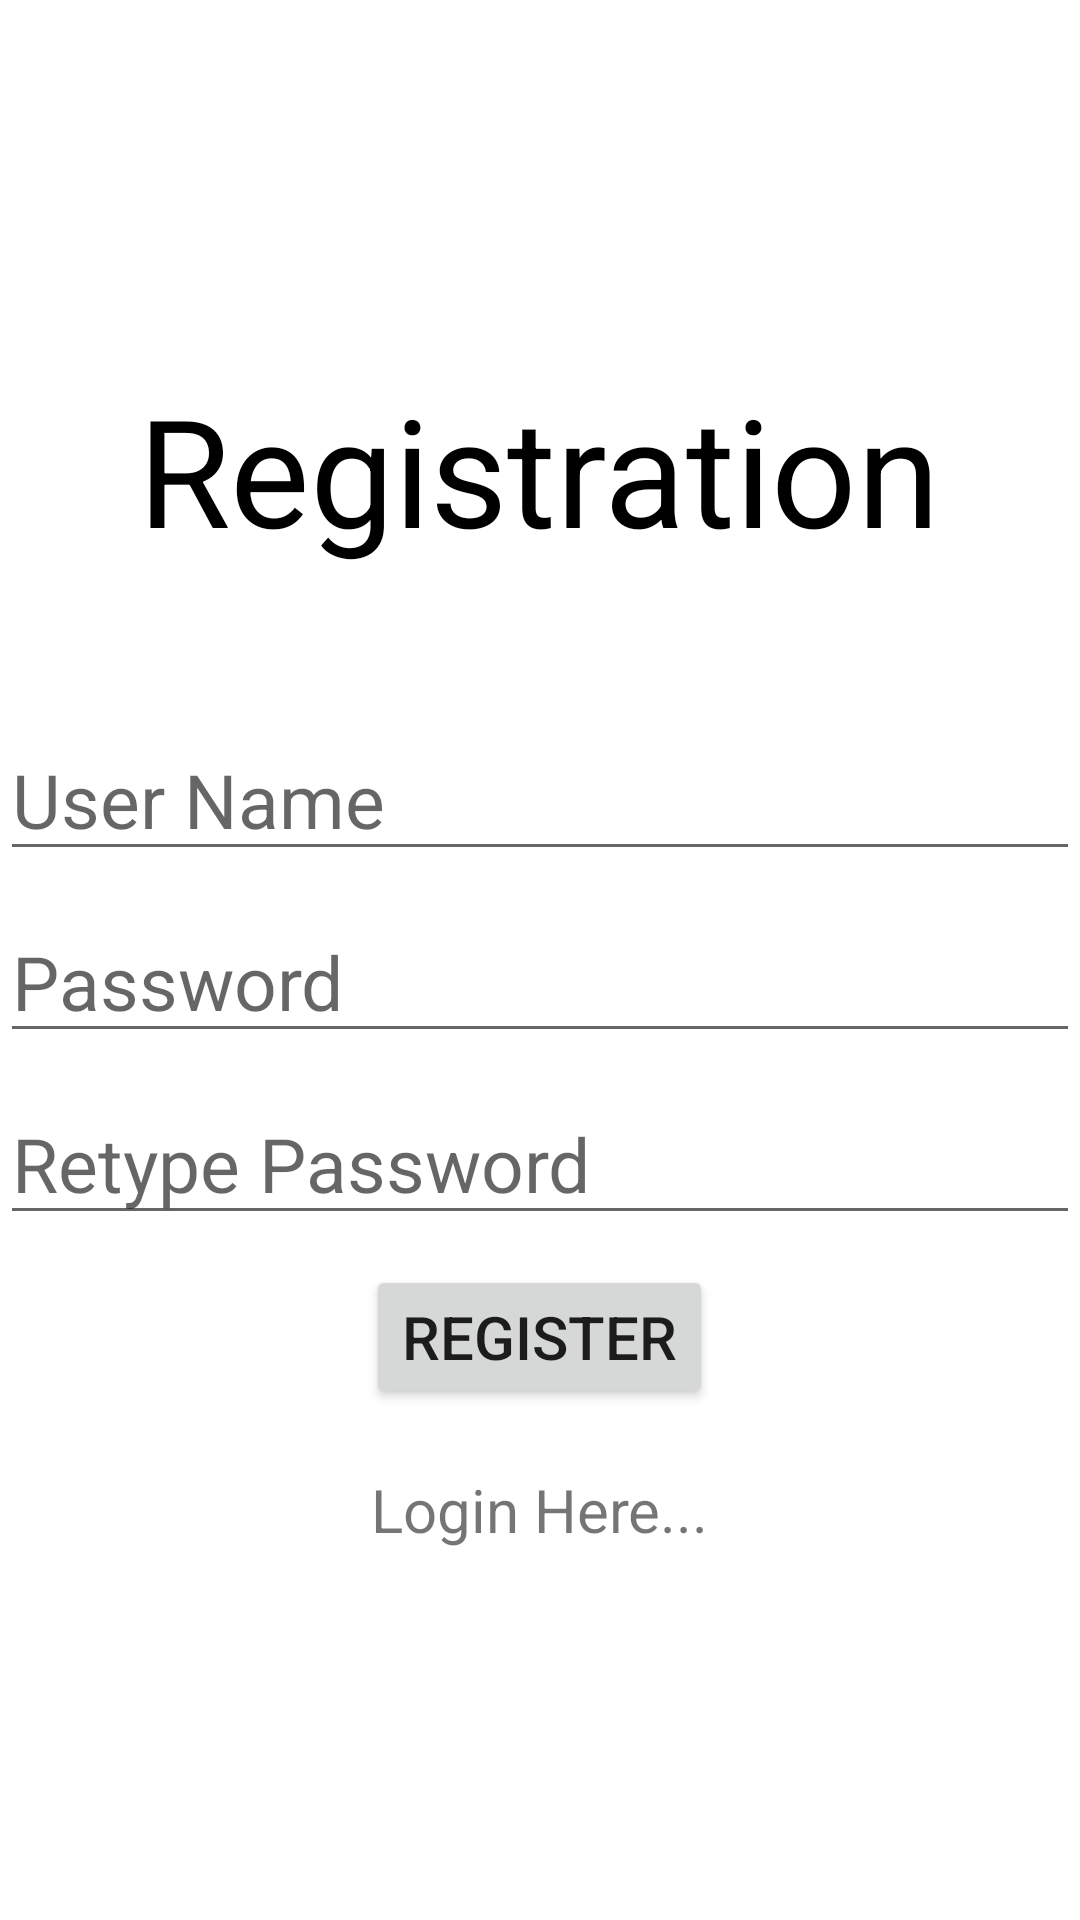

Produce the Android XML layout that renders to this screen, including the resource entries it uses.
<!-- AndroidManifest.xml: application theme Theme.Party_Managed -->
<!-- res/layout/activity_registration.xml -->
<?xml version="1.0" encoding="utf-8"?>
<LinearLayout xmlns:android="http://schemas.android.com/apk/res/android"
    xmlns:app="http://schemas.android.com/apk/res-auto"
    xmlns:tools="http://schemas.android.com/tools"
    android:layout_width="match_parent"
    android:layout_height="match_parent"
    android:orientation="vertical"
    android:gravity="center"
    tools:context=".Registration">

    <TextView
        android:layout_width="wrap_content"
        android:layout_height="wrap_content"
        android:text="Registration"
        android:textSize="50dp"
        android:textColor="@color/black"/>

    <EditText
        android:layout_width="match_parent"
        android:layout_height="wrap_content"
        android:hint="User Name"
        android:textSize="25dp"
        android:textColor="@color/black"
        android:layout_marginTop="50dp"
        android:id="@+id/uname"/>

    <EditText
        android:layout_width="match_parent"
        android:layout_height="wrap_content"
        android:hint="Password"
        android:textSize="25dp"
        android:textColor="@color/black"
        android:inputType="textPassword"
        android:layout_marginTop="10dp"
        android:id="@+id/upass"/>
    <EditText
        android:layout_width="match_parent"
        android:layout_height="wrap_content"
        android:hint="Retype Password"
        android:textSize="25dp"
        android:textColor="@color/black"
        android:inputType="textPassword"
        android:layout_marginTop="10dp"
        android:id="@+id/uconfirmpass"/>

    <Button
        android:layout_width="wrap_content"
        android:layout_height="wrap_content"
        android:text="Register"
        android:layout_marginTop="10dp"
        android:onClick="register"
        android:textSize="20dp"/>

    <TextView
        android:layout_width="wrap_content"
        android:layout_height="wrap_content"
        android:text="Login Here..."
        android:textSize="20dp"
        android:onClick="loginPage"
        android:layout_marginTop="20dp"/>

</LinearLayout>
<!-- resources referenced by this layout -->
<resources>
  <style name="Theme.Party_Managed" parent="Theme.MaterialComponents.DayNight.DarkActionBar">
          
          <item name="colorPrimary">@color/purple_500</item>
          <item name="colorPrimaryVariant">@color/purple_700</item>
          <item name="colorOnPrimary">@color/white</item>
          
          <item name="colorSecondary">@color/teal_200</item>
          <item name="colorSecondaryVariant">@color/teal_700</item>
          <item name="colorOnSecondary">@color/black</item>
          
          <item name="android:statusBarColor" tools:targetApi="l">?attr/colorPrimaryVariant</item>
          
      </style>
  <!-- not gathered from this repository: default colours our renderer supplied (Android Studio template values) -->
  <color name="purple_500">#FF6200EE</color>
  <color name="purple_700">#FF3700B3</color>
  <color name="teal_200">#FF03DAC5</color>
  <color name="teal_700">#FF018786</color>
  <color name="black">#FF000000</color>
  <color name="white">#FFFFFFFF</color>
</resources>
